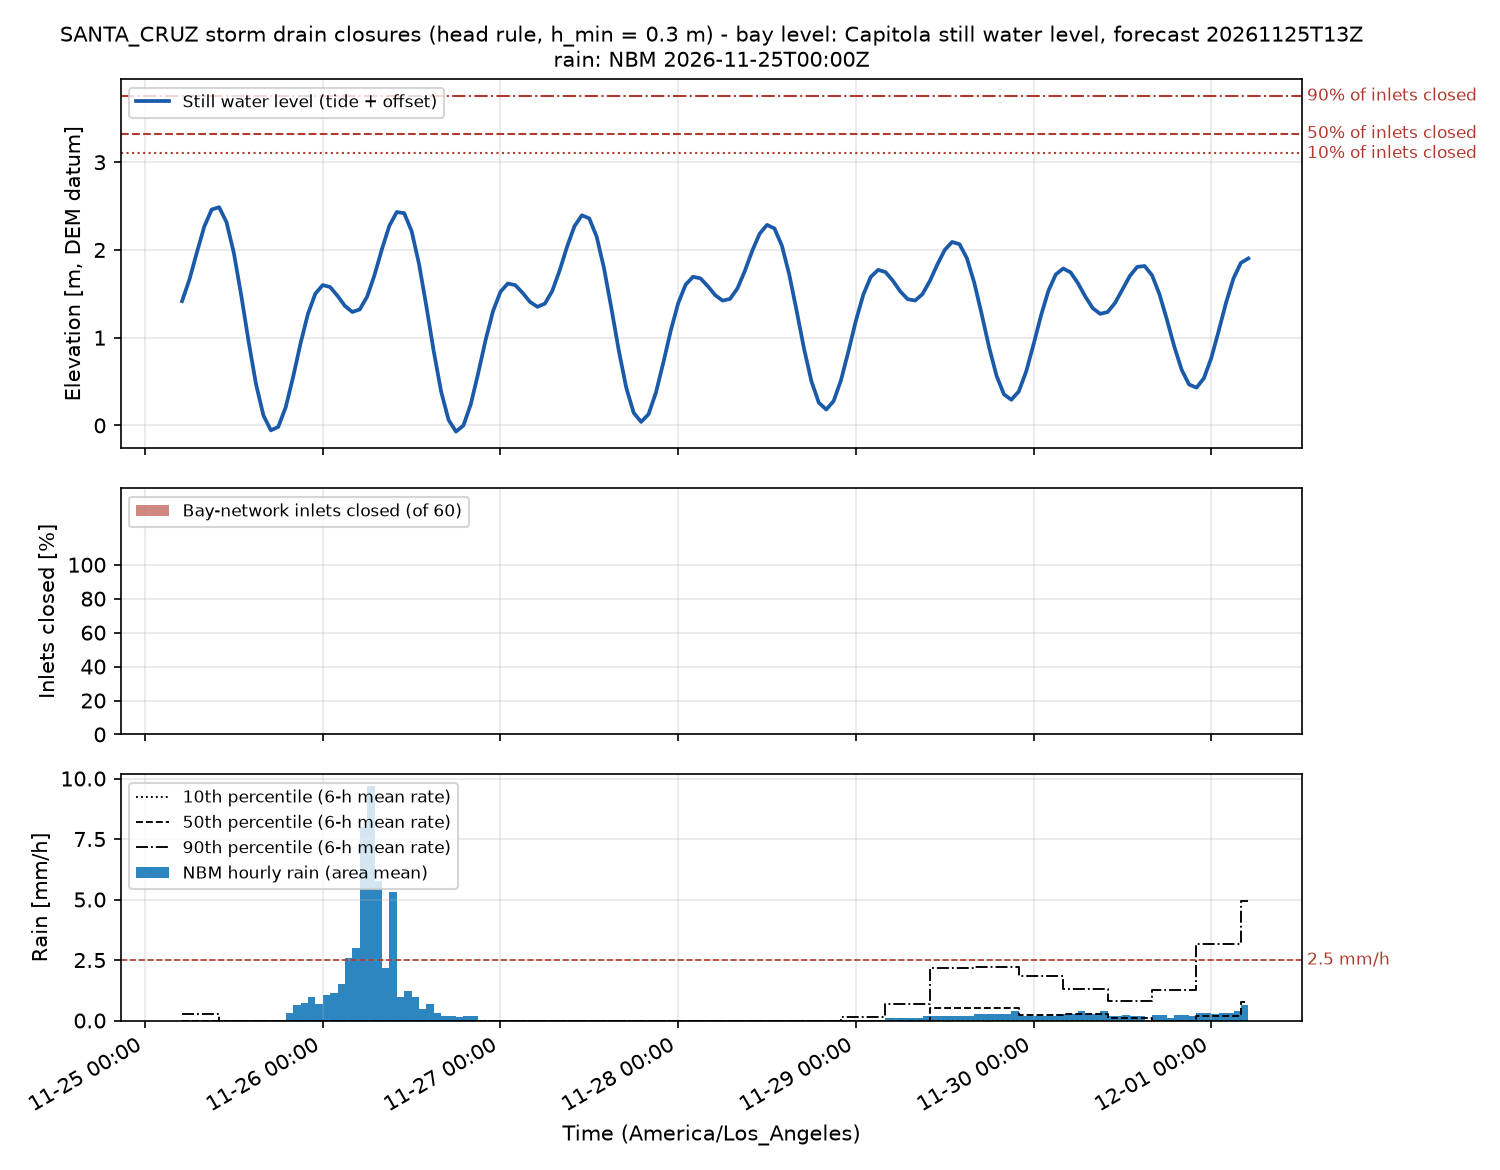

Values plotted in this chart, from the file beside it:
time_utc, time_local, swl_m, n_inlets, n_closed, pct_closed, n_backflow, twl_p50_m, rain_mm, rain_p10_mm, rain_p50_mm, rain_p90_mm, rain_excess_mm_h, compound, rain_closed, compound_p90, P_backflow_minor, P_backflow_moderate, risk_backflow, backflow_h_median, P_rain_minor, P_rain_moderate, risk_rain, rain_closed_mm_median
2026-11-25T13:00Z, 2026-11-25 05:00, 1.417, 60, 0, 0.0, 0, 2.837, 0.0, 0.0, 0.0, 0.2825, 0.0, False, False, False, 0.0, 0.0, 0.0, 0.0, 0.0, 0.0, 0.0, 0.0
2026-11-25T14:00Z, 2026-11-25 06:00, 1.663, 60, 0, 0.0, 0, 3.155, 0.0, 0.0, 0.0, 0.2825, 0.0, False, False, False, 0.0, 0.0, 0.0, 0.0, 0.0, 0.0, 0.0, 0.0
2026-11-25T15:00Z, 2026-11-25 07:00, 1.971, 60, 0, 0.0, 0, 3.498, 0.0, 0.0, 0.0, 0.2825, 0.0, False, False, False, 0.0, 0.0, 0.0, 0.0, 0.0, 0.0, 0.0, 0.0
2026-11-25T16:00Z, 2026-11-25 08:00, 2.266, 60, 0, 0.0, 0, 3.799, 0.0, 0.0, 0.0, 0.2825, 0.0, False, False, False, 0.0, 0.0, 0.0, 0.0, 0.0, 0.0, 0.0, 0.0
2026-11-25T17:00Z, 2026-11-25 09:00, 2.46, 60, 0, 0.0, 0, 3.993, 0.0, 0.0, 0.0, 0.2825, 0.0, False, False, False, 0.0, 0.0, 0.0, 0.0, 0.0, 0.0, 0.0, 0.0
2026-11-25T18:00Z, 2026-11-25 10:00, 2.488, 60, 0, 0.0, 0, 4.064, 0.0, 0.0, 0.0, 0.2825, 0.0, False, False, False, 0.0, 0.0, 0.0, 0.0, 0.0, 0.0, 0.0, 0.0
2026-11-25T19:00Z, 2026-11-25 11:00, 2.318, 60, 0, 0.0, 0, 3.916, 0.0, 0.0, 0.0, 0.0, 0.0, False, False, False, 0.0, 0.0, 0.0, 0.0, 0.0, 0.0, 0.0, 0.0
2026-11-25T20:00Z, 2026-11-25 12:00, 1.964, 60, 0, 0.0, 0, 3.642, 0.0, 0.0, 0.0, 0.0, 0.0, False, False, False, 0.0, 0.0, 0.0, 0.0, 0.0, 0.0, 0.0, 0.0
2026-11-25T21:00Z, 2026-11-25 13:00, 1.48, 60, 0, 0.0, 0, 3.319, 0.0, 0.0, 0.0, 0.0, 0.0, False, False, False, 0.0, 0.0, 0.0, 0.0, 0.0, 0.0, 0.0, 0.0
2026-11-25T22:00Z, 2026-11-25 14:00, 0.9512, 60, 0, 0.0, 0, 2.737, 0.0, 0.0, 0.0, 0.0, 0.0, False, False, False, 0.0, 0.0, 0.0, 0.0, 0.0, 0.0, 0.0, 0.0
2026-11-25T23:00Z, 2026-11-25 15:00, 0.4663, 60, 0, 0.0, 0, 2.217, 0.0, 0.0, 0.0, 0.0, 0.0, False, False, False, 0.0, 0.0, 0.0, 0.0, 0.0, 0.0, 0.0, 0.0
2026-11-26T00:00Z, 2026-11-25 16:00, 0.1123, 60, 0, 0.0, 0, 1.824, 0.0, 0.0, 0.0, 0.0, 0.0, False, False, False, 0.0, 0.0, 0.0, 0.0, 0.0, 0.0, 0.0, 0.0
2026-11-26T01:00Z, 2026-11-25 17:00, -0.0555, 60, 0, 0.0, 0, 1.625, 0.0, 0.0, 0.0, 0.0, 0.0, False, False, False, 0.0, 0.0, 0.0, 0.0, 0.0, 0.0, 0.0, 0.0
2026-11-26T02:00Z, 2026-11-25 18:00, -0.0158, 60, 0, 0.0, 0, 1.638, 0.0, 0.0, 0.0, 0.0, 0.0, False, False, False, 0.0, 0.0, 0.0, 0.0, 0.0, 0.0, 0.0, 0.0
2026-11-26T03:00Z, 2026-11-25 19:00, 0.2074, 60, 0, 0.0, 0, 1.835, 0.0, 0.0, 0.0, 0.0, 0.0, False, False, False, 0.0, 0.0, 0.0, 0.0, 0.0, 0.0, 0.0, 0.0
2026-11-26T04:00Z, 2026-11-25 20:00, 0.5519, 60, 0, 0.0, 0, 2.176, 0.3175, 0.0, 0.0, 0.0, 0.2858, False, False, False, 0.0, 0.0, 0.0, 0.0, 0.0, 0.0, 0.0, 0.0
2026-11-26T05:00Z, 2026-11-25 21:00, 0.9337, 60, 0, 0.0, 0, 2.519, 0.635, 0.0, 0.0, 0.0, 0.5715, False, False, False, 0.0, 0.0, 0.0, 0.0, 0.0, 0.0, 0.0, 0.0
2026-11-26T06:00Z, 2026-11-25 22:00, 1.271, 60, 0, 0.0, 0, 2.873, 0.7303, 0.0, 0.0, 0.0, 0.6572, False, False, False, 0.0, 0.0, 0.0, 0.0, 0.0, 0.0, 0.0, 0.0
2026-11-26T07:00Z, 2026-11-25 23:00, 1.502, 60, 0, 0.0, 0, 3.021, 0.9525, 0.0, 0.0, 0.0, 0.8573, False, False, False, 0.0, 0.0, 0.0, 0.0, 0.0, 0.0, 0.0, 0.0
2026-11-26T08:00Z, 2026-11-26 00:00, 1.6, 60, 0, 0.0, 0, 3.045, 0.6985, 0.0, 0.0, 0.0, 0.6287, False, False, False, 0.0, 0.0, 0.0, 0.0, 0.0, 0.0, 0.0, 0.0
2026-11-26T09:00Z, 2026-11-26 01:00, 1.577, 60, 0, 0.0, 0, 2.977, 1.048, 0.0, 0.0, 0.0, 0.943, False, False, False, 0.0, 0.0, 0.0, 0.0, 0.0, 0.0, 0.0, 0.0
2026-11-26T10:00Z, 2026-11-26 02:00, 1.477, 60, 0, 0.0, 0, 2.849, 1.143, 0.0, 0.0, 0.0, 1.029, False, False, False, 0.0, 0.0, 0.0, 0.0, 0.0, 0.0, 0.0, 0.0
2026-11-26T11:00Z, 2026-11-26 03:00, 1.362, 60, 0, 0.0, 0, 2.707, 1.524, 0.0, 0.0, 0.0, 1.372, False, False, False, 0.0, 0.0, 0.0, 0.0, 0.0, 0.0, 0.0, 0.0
2026-11-26T12:00Z, 2026-11-26 04:00, 1.293, 60, 0, 0.0, 0, 2.587, 2.604, 0.0, 0.0, 0.0, 2.343, False, False, False, 0.0, 0.0, 0.0, 0.0, 0.0, 0.0, 0.0, 0.0
2026-11-26T13:00Z, 2026-11-26 05:00, 1.322, 60, 0, 0.0, 0, 2.577, 2.985, 0.0, 0.0, 0.0, 2.686, False, False, False, 0.0, 0.0, 0.0, 0.0, 0.0, 0.0, 0.0, 0.0
2026-11-26T14:00Z, 2026-11-26 06:00, 1.468, 60, 0, 0.0, 0, 2.659, 8.001, 0.0, 0.0, 0.0, 7.201, False, False, False, 0.0, 0.0, 0.0, 0.0, 0.0, 0.0, 0.0, 0.0
2026-11-26T15:00Z, 2026-11-26 07:00, 1.716, 60, 0, 0.0, 0, 2.853, 9.684, 0.0, 0.0, 0.0, 8.715, False, False, False, 0.0, 0.0, 0.0, 0.0, 0.0, 0.0, 0.0, 0.0
2026-11-26T16:00Z, 2026-11-26 08:00, 2.01, 60, 0, 0.0, 0, 3.181, 5.747, 0.0, 0.0, 0.0, 5.172, False, False, False, 0.0, 0.0, 0.0, 0.0, 0.0, 0.0, 0.0, 0.0
2026-11-26T17:00Z, 2026-11-26 09:00, 2.276, 60, 0, 0.0, 0, 3.361, 2.159, 0.0, 0.0, 0.0, 1.943, False, False, False, 0.0, 0.0, 0.0, 0.0, 0.0, 0.0, 0.0, 0.0
2026-11-26T18:00Z, 2026-11-26 10:00, 2.432, 60, 0, 0.0, 0, 3.452, 5.302, 0.0, 0.0, 0.0, 4.772, False, False, False, 0.0, 0.0, 0.0, 0.0, 0.0, 0.0, 0.0, 0.0
2026-11-26T19:00Z, 2026-11-26 11:00, 2.419, 60, 0, 0.0, 0, 3.432, 0.9525, 0.0, 0.0, 0.0, 0.8573, False, False, False, 0.0, 0.0, 0.0, 0.0, 0.0, 0.0, 0.0, 0.0
2026-11-26T20:00Z, 2026-11-26 12:00, 2.216, 60, 0, 0.0, 0, 3.28, 1.238, 0.0, 0.0, 0.0, 1.114, False, False, False, 0.0, 0.0, 0.0, 0.0, 0.0, 0.0, 0.0, 0.0
2026-11-26T21:00Z, 2026-11-26 13:00, 1.843, 60, 0, 0.0, 0, 2.857, 0.9843, 0.0, 0.0, 0.0, 0.8858, False, False, False, 0.0, 0.0, 0.0, 0.0, 0.0, 0.0, 0.0, 0.0
2026-11-26T22:00Z, 2026-11-26 14:00, 1.358, 60, 0, 0.0, 0, 2.311, 0.4763, 0.0, 0.0, 0.0, 0.4286, False, False, False, 0.0, 0.0, 0.0, 0.0, 0.0, 0.0, 0.0, 0.0
2026-11-26T23:00Z, 2026-11-26 15:00, 0.8411, 60, 0, 0.0, 0, 1.772, 0.6667, 0.0, 0.0, 0.0, 0.6001, False, False, False, 0.0, 0.0, 0.0, 0.0, 0.0, 0.0, 0.0, 0.0
2026-11-27T00:00Z, 2026-11-26 16:00, 0.3829, 60, 0, 0.0, 0, 1.29, 0.3175, 0.0, 0.0, 0.0, 0.2858, False, False, False, 0.0, 0.0, 0.0, 0.0, 0.0, 0.0, 0.0, 0.0
2026-11-27T01:00Z, 2026-11-26 17:00, 0.0623, 60, 0, 0.0, 0, 0.9758, 0.1905, 0.0, 0.0, 0.0, 0.1715, False, False, False, 0.0, 0.0, 0.0, 0.0, 0.0, 0.0, 0.0, 0.0
2026-11-27T02:00Z, 2026-11-26 18:00, -0.0699, 60, 0, 0.0, 0, 0.8446, 0.1905, 0.0, 0.0, 0.0, 0.1715, False, False, False, 0.0, 0.0, 0.0, 0.0, 0.0, 0.0, 0.0, 0.0
2026-11-27T03:00Z, 2026-11-26 19:00, -0.0001, 60, 0, 0.0, 0, 0.8956, 0.1588, 0.0, 0.0, 0.0, 0.1429, False, False, False, 0.0, 0.0, 0.0, 0.0, 0.0, 0.0, 0.0, 0.0
2026-11-27T04:00Z, 2026-11-26 20:00, 0.2433, 60, 0, 0.0, 0, 1.143, 0.1905, 0.0, 0.0, 0.0, 0.1715, False, False, False, 0.0, 0.0, 0.0, 0.0, 0.0, 0.0, 0.0, 0.0
2026-11-27T05:00Z, 2026-11-26 21:00, 0.5965, 60, 0, 0.0, 0, 1.52, 0.1905, 0.0, 0.0, 0.0, 0.1715, False, False, False, 0.0, 0.0, 0.0, 0.0, 0.0, 0.0, 0.0, 0.0
2026-11-27T06:00Z, 2026-11-26 22:00, 0.9757, 60, 0, 0.0, 0, 1.893, 0.0, 0.0, 0.0, 0.0, 0.0, False, False, False, 0.0, 0.0, 0.0, 0.0, 0.0, 0.0, 0.0, 0.0
2026-11-27T07:00Z, 2026-11-26 23:00, 1.303, 60, 0, 0.0, 0, 2.235, 0.0, 0.0, 0.0, 0.0, 0.0, False, False, False, 0.0, 0.0, 0.0, 0.0, 0.0, 0.0, 0.0, 0.0
2026-11-27T08:00Z, 2026-11-27 00:00, 1.523, 60, 0, 0.0, 0, 2.468, 0.0, 0.0, 0.0, 0.0, 0.0, False, False, False, 0.0, 0.0, 0.0, 0.0, 0.0, 0.0, 0.0, 0.0
2026-11-27T09:00Z, 2026-11-27 01:00, 1.618, 60, 0, 0.0, 0, 2.57, 0.0, 0.0, 0.0, 0.0, 0.0, False, False, False, 0.0, 0.0, 0.0, 0.0, 0.0, 0.0, 0.0, 0.0
2026-11-27T10:00Z, 2026-11-27 02:00, 1.6, 60, 0, 0.0, 0, 2.594, 0.0, 0.0, 0.0, 0.0, 0.0, False, False, False, 0.0, 0.0, 0.0, 0.0, 0.0, 0.0, 0.0, 0.0
2026-11-27T11:00Z, 2026-11-27 03:00, 1.51, 60, 0, 0.0, 0, 2.557, 0.0, 0.0, 0.0, 0.0, 0.0, False, False, False, 0.0, 0.0, 0.0, 0.0, 0.0, 0.0, 0.0, 0.0
2026-11-27T12:00Z, 2026-11-27 04:00, 1.407, 60, 0, 0.0, 0, 2.52, 0.0, 0.0, 0.0, 0.0, 0.0, False, False, False, 0.0, 0.0, 0.0, 0.0, 0.0, 0.0, 0.0, 0.0
2026-11-27T13:00Z, 2026-11-27 05:00, 1.352, 60, 0, 0.0, 0, 2.535, 0.0, 0.0, 0.0, 0.0, 0.0, False, False, False, 0.0, 0.0, 0.0, 0.0, 0.0, 0.0, 0.0, 0.0
2026-11-27T14:00Z, 2026-11-27 06:00, 1.388, 60, 0, 0.0, 0, 2.636, 0.0, 0.0, 0.0, 0.0, 0.0, False, False, False, 0.0, 0.0, 0.0, 0.0, 0.0, 0.0, 0.0, 0.0
2026-11-27T15:00Z, 2026-11-27 07:00, 1.533, 60, 0, 0.0, 0, 2.815, 0.0, 0.0, 0.0, 0.0, 0.0, False, False, False, 0.0, 0.0, 0.0, 0.0, 0.0, 0.0, 0.0, 0.0
2026-11-27T16:00Z, 2026-11-27 08:00, 1.767, 60, 0, 0.0, 0, 3.09, 0.0, 0.0, 0.0, 0.0, 0.0, False, False, False, 0.0, 0.0, 0.0, 0.0, 0.0, 0.0, 0.0, 0.0
2026-11-27T17:00Z, 2026-11-27 09:00, 2.038, 60, 0, 0.0, 0, 3.412, 0.0, 0.0, 0.0, 0.0, 0.0, False, False, False, 0.0, 0.0, 0.0, 0.0, 0.0, 0.0, 0.0, 0.0
2026-11-27T18:00Z, 2026-11-27 10:00, 2.271, 60, 0, 0.0, 0, 3.568, 0.0, 0.0, 0.0, 0.0, 0.0, False, False, False, 0.0, 0.0, 0.0, 0.0, 0.0, 0.0, 0.0, 0.0
2026-11-27T19:00Z, 2026-11-27 11:00, 2.395, 60, 0, 0.0, 0, 3.69, 0.0, 0.0, 0.0, 0.0, 0.0, False, False, False, 0.0, 0.0, 0.0, 0.0, 0.0, 0.0, 0.0, 0.0
2026-11-27T20:00Z, 2026-11-27 12:00, 2.36, 60, 0, 0.0, 0, 3.669, 0.0, 0.0, 0.0, 0.0, 0.0, False, False, False, 0.0, 0.0, 0.0, 0.0, 0.0, 0.0, 0.0, 0.0
2026-11-27T21:00Z, 2026-11-27 13:00, 2.15, 60, 0, 0.0, 0, 3.526, 0.0, 0.0, 0.0, 0.0, 0.0, False, False, False, 0.0, 0.0, 0.0, 0.0, 0.0, 0.0, 0.0, 0.0
2026-11-27T22:00Z, 2026-11-27 14:00, 1.787, 60, 0, 0.0, 0, 3.212, 0.0, 0.0, 0.0, 0.0, 0.0, False, False, False, 0.0, 0.0, 0.0, 0.0, 0.0, 0.0, 0.0, 0.0
2026-11-27T23:00Z, 2026-11-27 15:00, 1.327, 60, 0, 0.0, 0, 2.744, 0.0, 0.0, 0.0, 0.0, 0.0, False, False, False, 0.0, 0.0, 0.0, 0.0, 0.0, 0.0, 0.0, 0.0
2026-11-28T00:00Z, 2026-11-27 16:00, 0.8463, 60, 0, 0.0, 0, 2.185, 0.0, 0.0, 0.0, 0.0, 0.0, False, False, False, 0.0, 0.0, 0.0, 0.0, 0.0, 0.0, 0.0, 0.0
... 85 more rows
